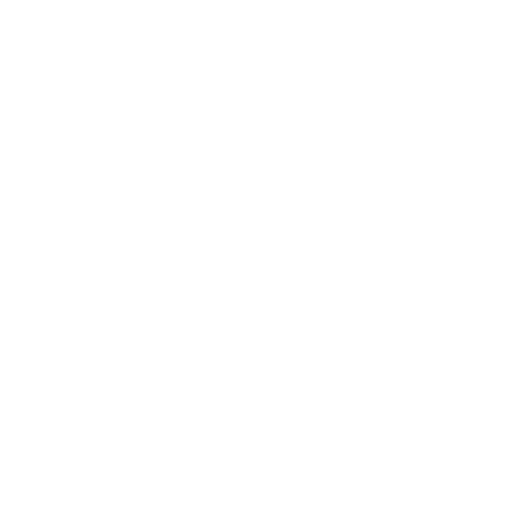
t = 0.00 s
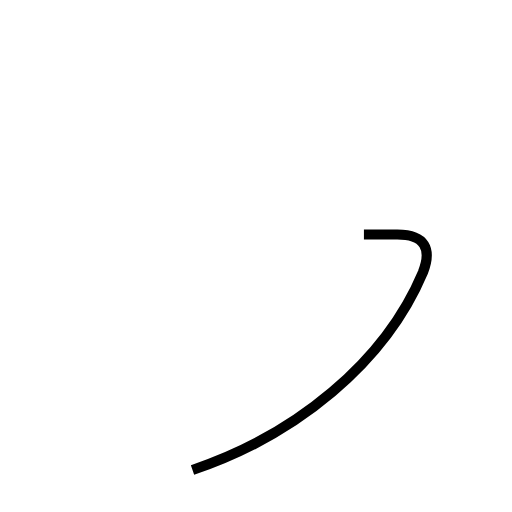
t = 1.18 s
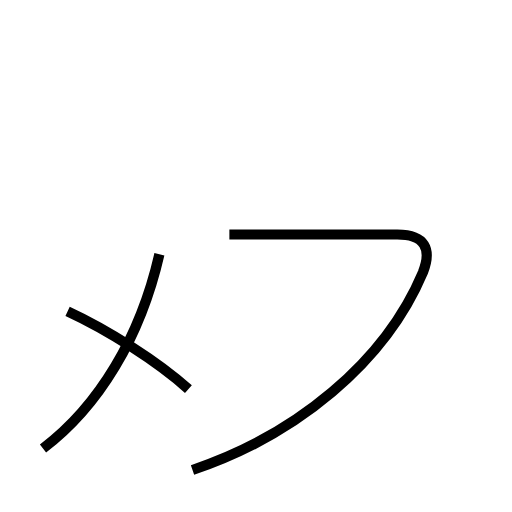
t = 2.68 s
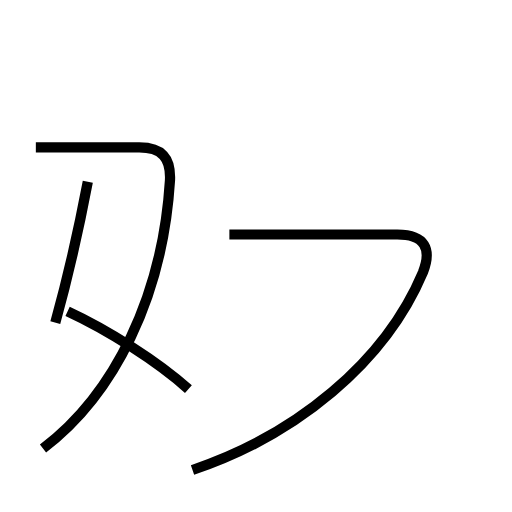
t = 3.78 s
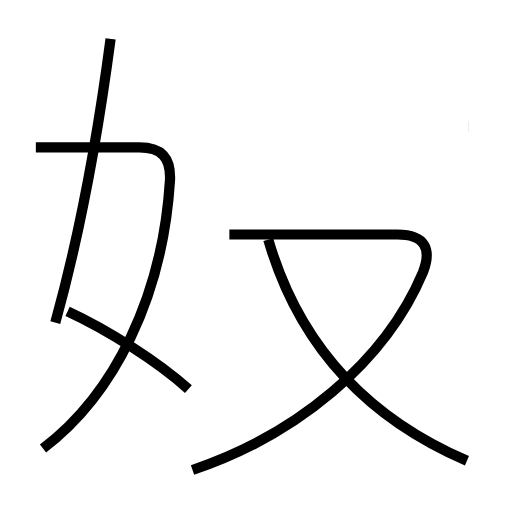
t = 5.10 s
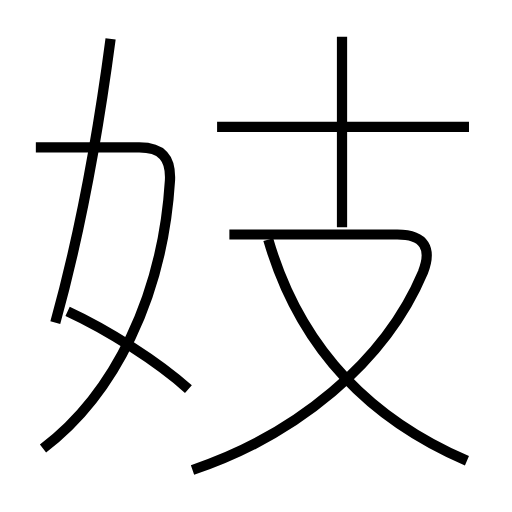
t = 6.40 s

The animated SVG that drew these frames (rendered in a browser with its animation timeline set to each time). Animation: 7 SMIL elements (animate=7); one cycle of 6.40 s.

<?xml version='1.0' encoding='utf-8'?>
<svg viewBox="0.0 -6.0 50.0 50.0" version="1.1" xmlns="http://www.w3.org/2000/svg"><rect x="-1000" y="-1000" width="2000" height="2000" stroke="white" fill="white" /><g style="fill:none;stroke:#000000;stroke-width:1"><path d="M 18.8 1.9 C 28.9 -1.5 37.6 -8.6 41.3 -17.4 C 42.2 -19.7 41.5 -21.1 38.8 -21.1 L 22.4 -21.1 " transform="translate(0.0 38.0)" stroke-dasharray="52.62601417120766" stroke-dashoffset="52.62601417120766"><animate attributeName="stroke-dashoffset" from="52.62601417120766" to="0" dur="1.5787804251362296s" begin="0s" fill="freeze" /></path><path d="M 18.4 -6.0 C 15.4 -8.7 10.5 -11.8 6.6 -13.6 " transform="translate(0.0 38.0)" stroke-dasharray="14.079164430677155" stroke-dashoffset="14.079164430677155"><animate attributeName="stroke-dashoffset" from="14.079164430677155" to="0" dur="0.42237493292031464s" begin="1.5787804251362296s" fill="freeze" /></path><path d="M 4.2 -0.2 C 11.2 -5.5 15.9 -15.1 16.6 -26.4 C 16.7 -28.6 15.8 -29.6 13.6 -29.6 L 3.5 -29.6 " transform="translate(0.0 38.0)" stroke-dasharray="45.10512940630693" stroke-dashoffset="45.10512940630693"><animate attributeName="stroke-dashoffset" from="45.10512940630693" to="0" dur="1.3531538821892077s" begin="2.001155358056544s" fill="freeze" /></path><path d="M 5.4 -12.5 C 7.6 -20.4 9.4 -29.6 10.8 -40.2 " transform="translate(0.0 38.0)" stroke-dasharray="28.24416179243936" stroke-dashoffset="28.24416179243936"><animate attributeName="stroke-dashoffset" from="28.24416179243936" to="0" dur="0.8473248537731808s" begin="3.354309240245752s" fill="freeze" /></path><path d="M 45.6 1.0 C 36.3 -3.0 29.3 -9.9 26.2 -20.6 " transform="translate(0.0 38.0)" stroke-dasharray="30.071513055062102" stroke-dashoffset="30.071513055062102"><animate attributeName="stroke-dashoffset" from="30.071513055062102" to="0" dur="0.902145391651863s" begin="4.2016340940189325s" fill="freeze" /></path><path d="M 45.8 -31.6 L 21.2 -31.6 " transform="translate(0.0 38.0)" stroke-dasharray="24.599999999999998" stroke-dashoffset="24.599999999999998"><animate attributeName="stroke-dashoffset" from="24.599999999999998" to="0" dur="0.7379999999999999s" begin="5.103779485670795s" fill="freeze" /></path><path d="M 33.4 -21.8 L 33.4 -40.4" transform="translate(0.0 38.0)" stroke-dasharray="18.599999999999998" stroke-dashoffset="18.599999999999998"><animate attributeName="stroke-dashoffset" from="18.599999999999998" to="0" dur="0.5579999999999999s" begin="5.841779485670795s" fill="freeze" /></path></g></svg>
